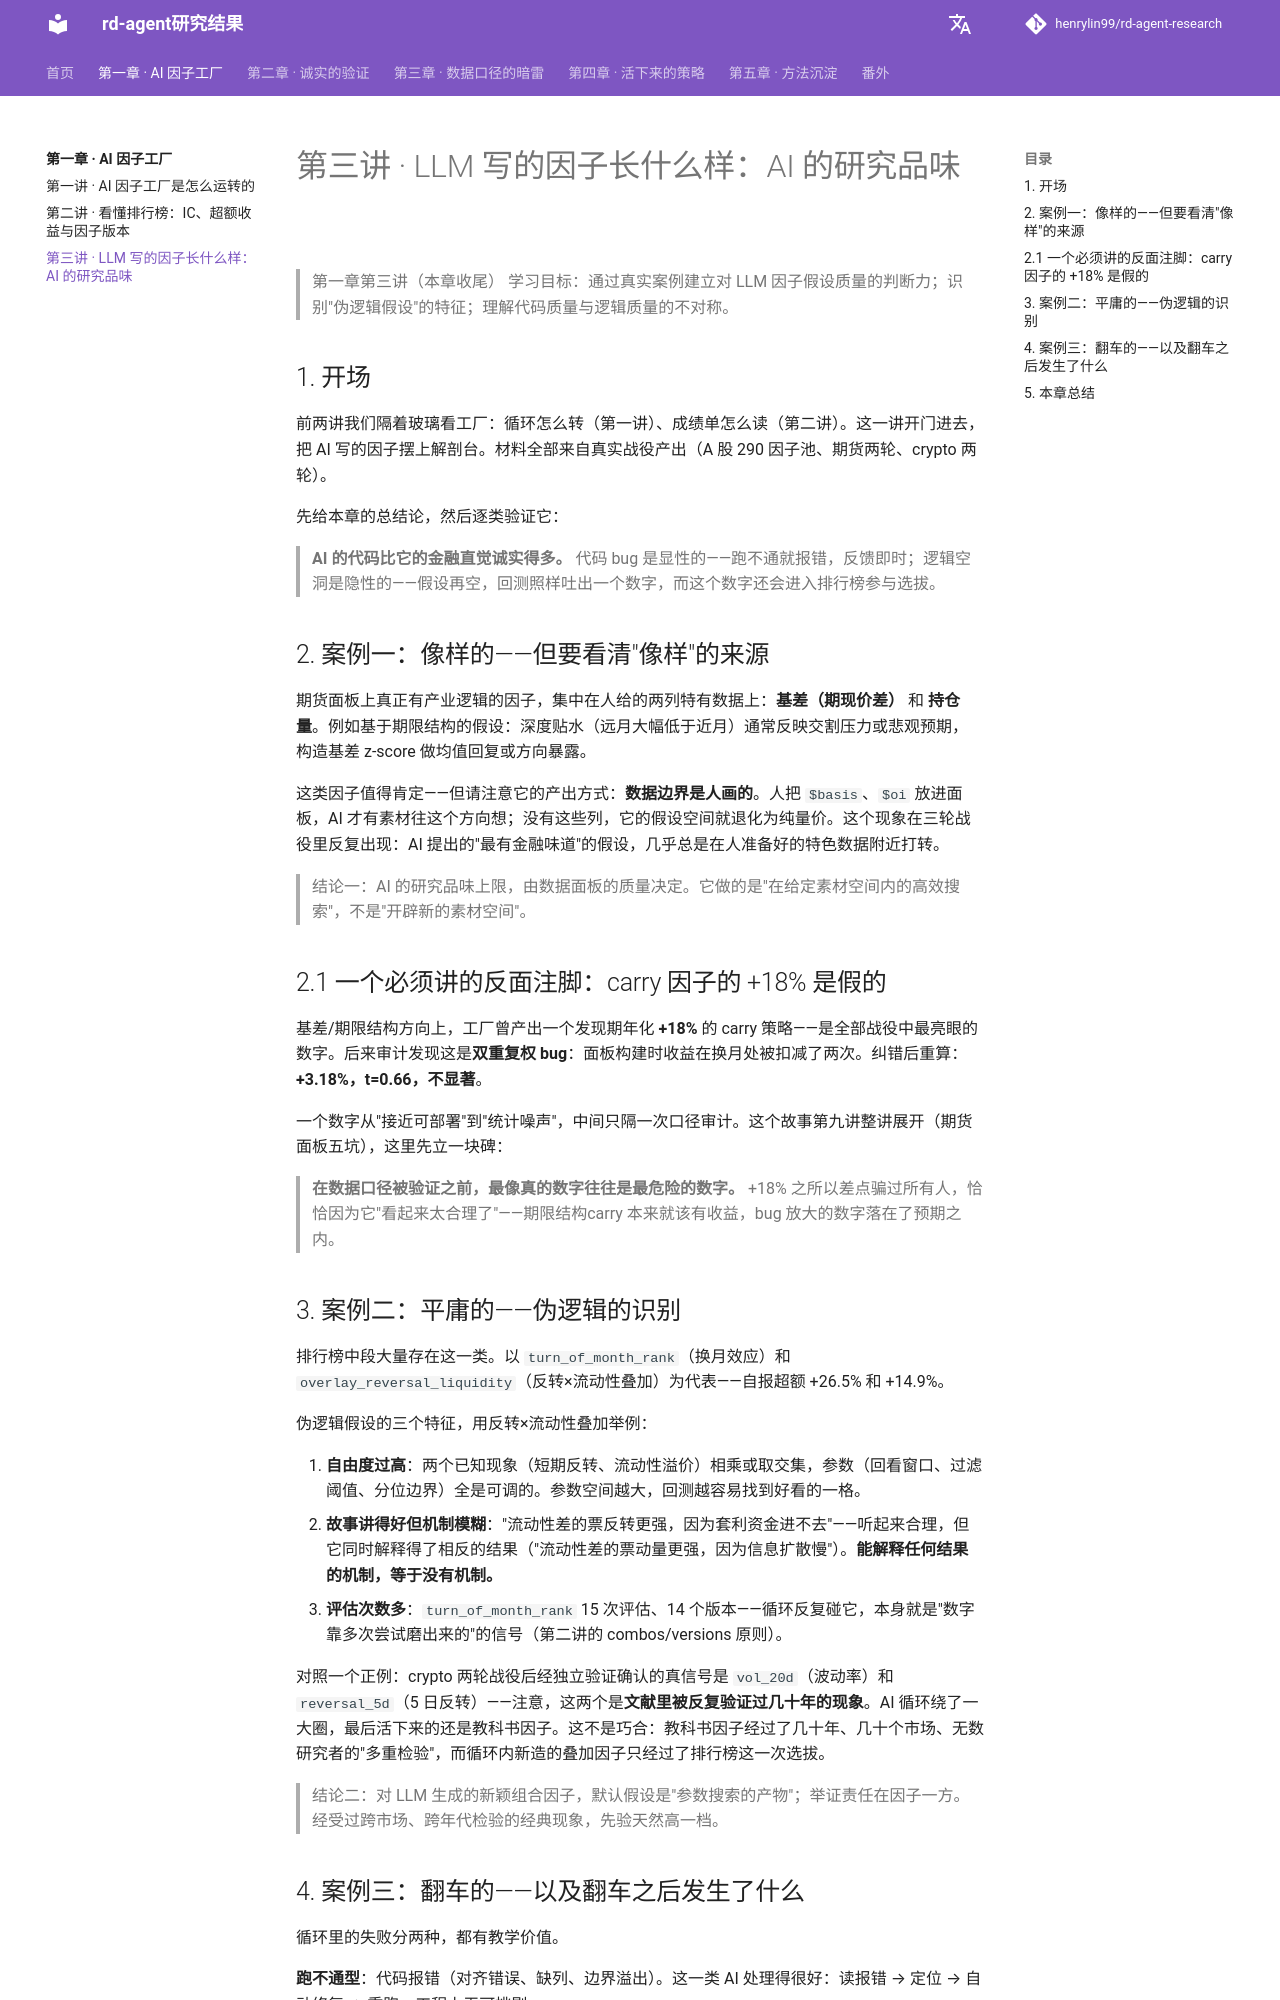

repository: henrylin99/rd-agent-research · page: ch01_ai_factor_factory/E03_AI的研究品味/index.html · generator: mkdocs

# 第三讲 · LLM 写的因子长什么样：AI 的研究品味

> 第一章第三讲（本章收尾）
> 学习目标：通过真实案例建立对 LLM 因子假设质量的判断力；识别"伪逻辑假设"的特征；理解代码质量与逻辑质量的不对称。

## 1. 开场

前两讲我们隔着玻璃看工厂：循环怎么转（第一讲）、成绩单怎么读（第二讲）。这一讲开门进去，把 AI 写的因子摆上解剖台。材料全部来自真实战役产出（A 股 290 因子池、期货两轮、crypto 两轮）。

先给本章的总结论，然后逐类验证它：

> **AI 的代码比它的金融直觉诚实得多。** 代码 bug 是显性的——跑不通就报错，反馈即时；逻辑空洞是隐性的——假设再空，回测照样吐出一个数字，而这个数字还会进入排行榜参与选拔。

## 2. 案例一：像样的——但要看清"像样"的来源

期货面板上真正有产业逻辑的因子，集中在人给的两列特有数据上：**基差（期现价差）** 和 **持仓量**。例如基于期限结构的假设：深度贴水（远月大幅低于近月）通常反映交割压力或悲观预期，构造基差 z-score 做均值回复或方向暴露。

这类因子值得肯定——但请注意它的产出方式：**数据边界是人画的**。人把 `$basis`、`$oi` 放进面板，AI 才有素材往这个方向想；没有这些列，它的假设空间就退化为纯量价。这个现象在三轮战役里反复出现：AI 提出的"最有金融味道"的假设，几乎总是在人准备好的特色数据附近打转。

> 结论一：AI 的研究品味上限，由数据面板的质量决定。它做的是"在给定素材空间内的高效搜索"，不是"开辟新的素材空间"。

## 2.1 一个必须讲的反面注脚：carry 因子的 +18% 是假的

基差/期限结构方向上，工厂曾产出一个发现期年化 **+18%** 的 carry 策略——是全部战役中最亮眼的数字。后来审计发现这是**双重复权 bug**：面板构建时收益在换月处被扣减了两次。纠错后重算：**+3.18%，t=0.66，不显著**。

一个数字从"接近可部署"到"统计噪声"，中间只隔一次口径审计。这个故事第九讲整讲展开（期货面板五坑），这里先立一块碑：

> **在数据口径被验证之前，最像真的数字往往是最危险的数字。** +18% 之所以差点骗过所有人，恰恰因为它"看起来太合理了"——期限结构carry 本来就该有收益，bug 放大的数字落在了预期之内。

## 3. 案例二：平庸的——伪逻辑的识别

排行榜中段大量存在这一类。以 `turn_of_month_rank`（换月效应）和 `overlay_reversal_liquidity`（反转×流动性叠加）为代表——自报超额 +26.5% 和 +14.9%。

伪逻辑假设的三个特征，用反转×流动性叠加举例：

1. **自由度过高**：两个已知现象（短期反转、流动性溢价）相乘或取交集，参数（回看窗口、过滤阈值、分位边界）全是可调的。参数空间越大，回测越容易找到好看的一格。
2. **故事讲得好但机制模糊**："流动性差的票反转更强，因为套利资金进不去"——听起来合理，但它同时解释得了相反的结果（"流动性差的票动量更强，因为信息扩散慢"）。**能解释任何结果的机制，等于没有机制。**
3. **评估次数多**：`turn_of_month_rank` 15 次评估、14 个版本——循环反复碰它，本身就是"数字靠多次尝试磨出来的"的信号（第二讲的 combos/versions 原则）。

对照一个正例：crypto 两轮战役后经独立验证确认的真信号是 `vol_20d`（波动率）和 `reversal_5d`（5 日反转）——注意，这两个是**文献里被反复验证过几十年的现象**。AI 循环绕了一大圈，最后活下来的还是教科书因子。这不是巧合：教科书因子经过了几十年、几十个市场、无数研究者的"多重检验"，而循环内新造的叠加因子只经过了排行榜这一次选拔。

> 结论二：对 LLM 生成的新颖组合因子，默认假设是"参数搜索的产物"；举证责任在因子一方。经受过跨市场、跨年代检验的经典现象，先验天然高一档。
